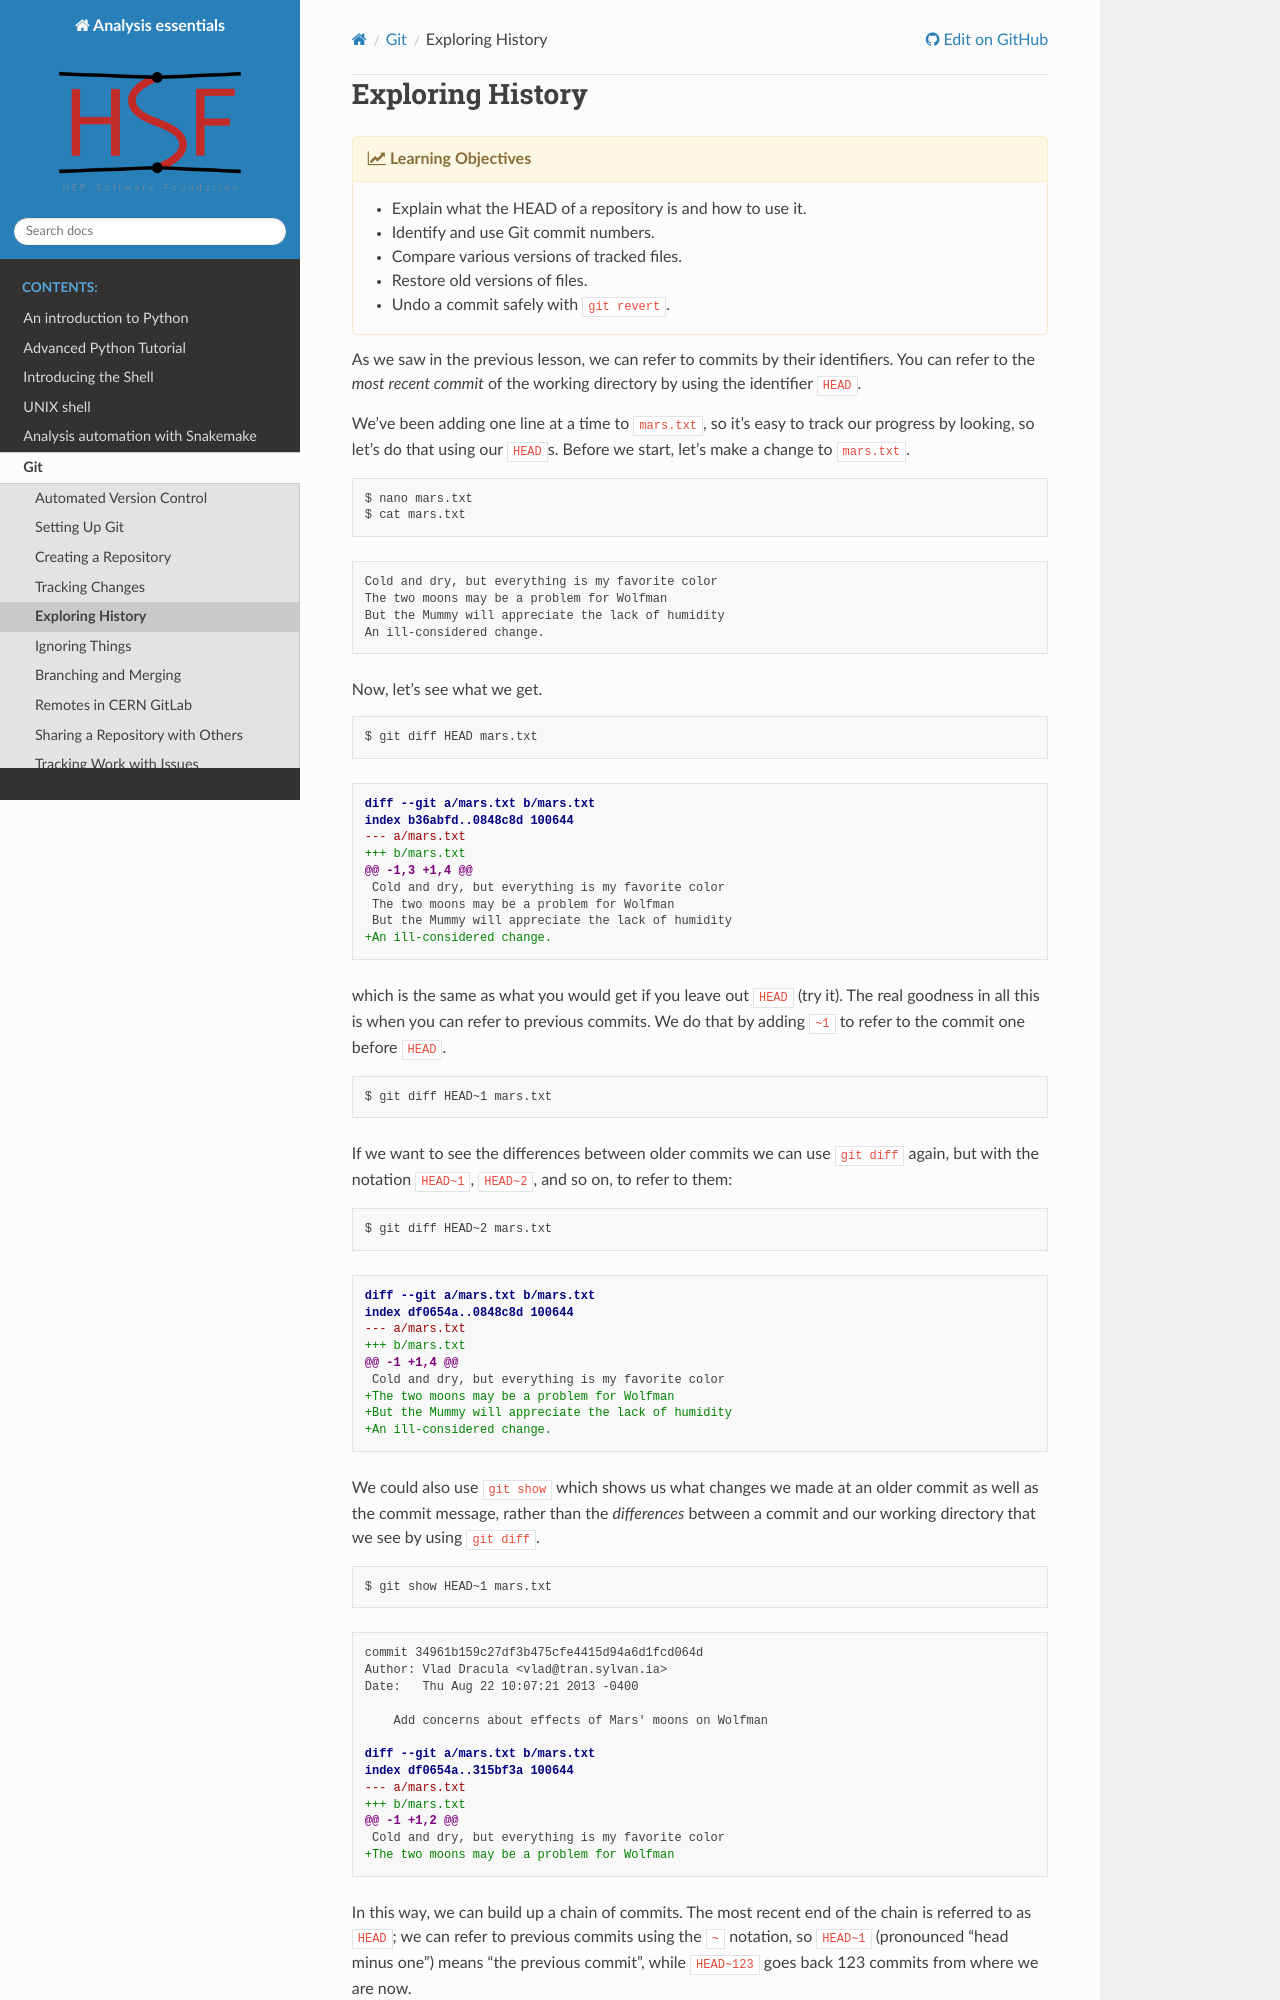

repository: hsf-training/analysis-essentials · page: git/05-history.html · generator: sphinx

# Exploring History

{% objectives "Learning Objectives" %}

- Explain what the HEAD of a repository is and how to use it.
- Identify and use Git commit numbers.
- Compare various versions of tracked files.
- Restore old versions of files.
- Undo a commit safely with `git revert`.

{% endobjectives %}

As we saw in the previous lesson, we can refer to commits by their
identifiers.  You can refer to the _most recent commit_ of the working
directory by using the identifier `HEAD`.

We've been adding one line at a time to `mars.txt`, so it's easy to track our
progress by looking, so let's do that using our `HEAD`s.  Before we start,
let's make a change to `mars.txt`.

```bash
$ nano mars.txt
$ cat mars.txt
```
```
Cold and dry, but everything is my favorite color
The two moons may be a problem for Wolfman
But the Mummy will appreciate the lack of humidity
An ill-considered change.
```

Now, let's see what we get.

```bash
$ git diff HEAD mars.txt
```
```diff
diff --git a/mars.txt b/mars.txt
index b36abfd..0848c8d 100644
--- a/mars.txt
+++ b/mars.txt
@@ -1,3 +1,4 @@
 Cold and dry, but everything is my favorite color
 The two moons may be a problem for Wolfman
 But the Mummy will appreciate the lack of humidity
+An ill-considered change.
```

which is the same as what you would get if you leave out `HEAD` (try it).  The
real goodness in all this is when you can refer to previous commits.  We do
that by adding `~1` to refer to the commit one before `HEAD`.

```bash
$ git diff HEAD~1 mars.txt
```

If we want to see the differences between older commits we can use `git diff`
again, but with the notation `HEAD~1`, `HEAD~2`, and so on, to refer to them:


```bash
$ git diff HEAD~2 mars.txt
```
```diff
diff --git a/mars.txt b/mars.txt
index df0654a..0848c8d 100644
--- a/mars.txt
+++ b/mars.txt
@@ -1 +1,4 @@
 Cold and dry, but everything is my favorite color
+The two moons may be a problem for Wolfman
+But the Mummy will appreciate the lack of humidity
+An ill-considered change.
```

We could also use `git show` which shows us what changes we made at an older commit as well as the commit message, rather than the _differences_ between a commit and our working directory that we see by using `git diff`.

```bash
$ git show HEAD~1 mars.txt
```
```diff
commit 34961b159c27df3b475cfe4415d94a6d1fcd064d
Author: Vlad Dracula <vlad@tran.sylvan.ia>
Date:   Thu Aug 22 10:07:21 2013 -0400

    Add concerns about effects of Mars' moons on Wolfman

diff --git a/mars.txt b/mars.txt
index df0654a..315bf3a 100644
--- a/mars.txt
+++ b/mars.txt
@@ -1 +1,2 @@
 Cold and dry, but everything is my favorite color
+The two moons may be a problem for Wolfman
```

In this way,
we can build up a chain of commits.
The most recent end of the chain is referred to as `HEAD`;
we can refer to previous commits using the `~` notation,
so `HEAD~1` (pronounced "head minus one")
means "the previous commit",
while `HEAD~123` goes back 123 commits from where we are now.

We can also refer to commits using
those long strings of digits and letters
that `git log` displays.
These are unique IDs for the changes,
and "unique" really does mean unique:
every change to any set of files on any computer
has a unique 40-character identifier.
Our first commit was given the ID
`f22b25e3233b4645dabd0d81e651fe074bd8e73b`,
so let's try this:
